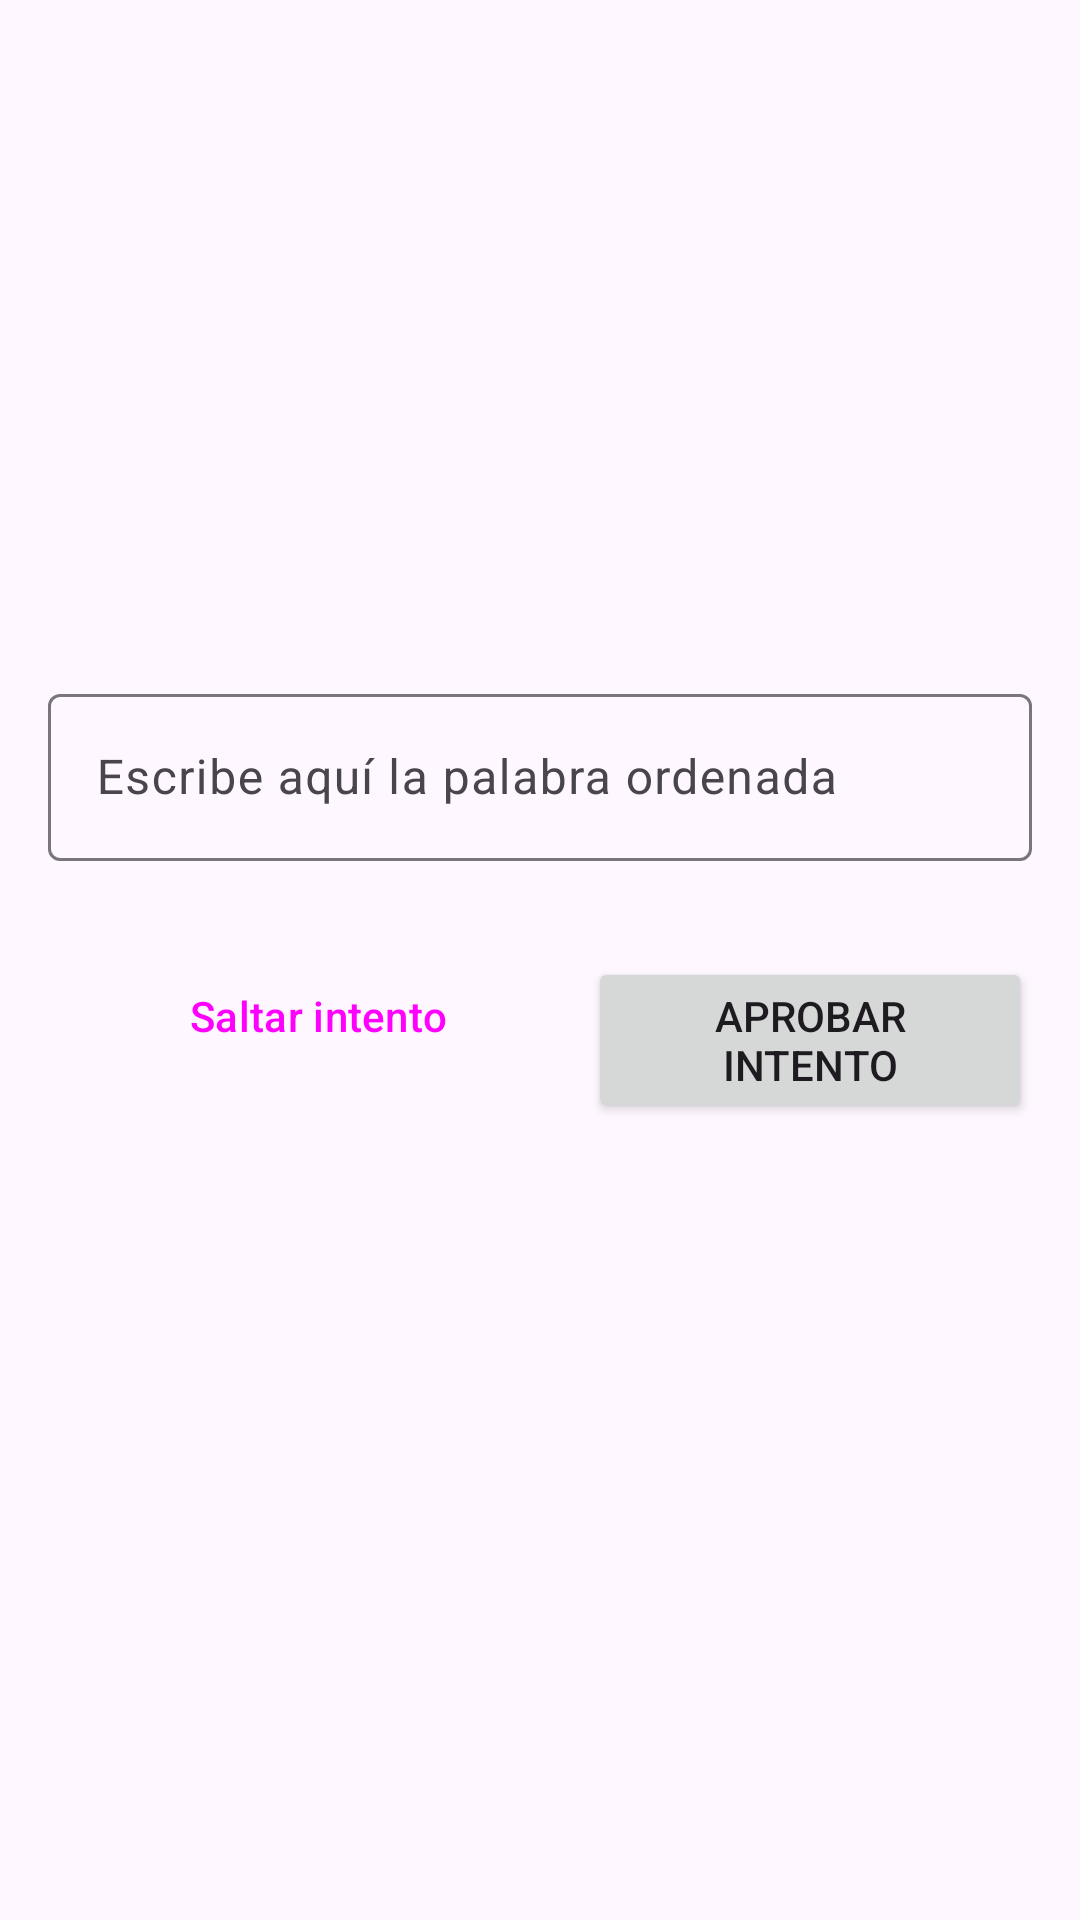

Here is an Android app screen rendered from its layout file. Give the layout XML and the strings, colors and styles it references.
<!-- AndroidManifest.xml: application theme Theme.EscuelaArcade -->
<!-- res/layout/game_fragment.xml -->
<?xml version="1.0" encoding="utf-8"?>
<layout xmlns:android="http://schemas.android.com/apk/res/android"
    xmlns:app="http://schemas.android.com/apk/res-auto"
    android:id="@+id/game_fragment"
    xmlns:tools="http://schemas.android.com/tools">

    <data>
        <variable
            name="gameViewModel"
            type="augusto.hernandez.escuelaarcade.coursegame.game.GameViewModel" />
        <variable
            name="appBinding"
            type="augusto.hernandez.escuelaarcade.coursegame.game.GameFragment" />
        <variable
            name="maxNoOfWords"
            type="int" />
    </data>

    <ScrollView
        android:layout_width="match_parent"
        android:layout_height="match_parent">

        <androidx.constraintlayout.widget.ConstraintLayout
            android:layout_width="match_parent"
            android:layout_height="wrap_content"
            android:padding="@dimen/default_padding">

            <Button
                android:id="@+id/skip"
                style="?attr/materialButtonOutlinedStyle"
                android:layout_width="0dp"
                android:layout_height="wrap_content"
                android:layout_marginStart="@dimen/default_padding"
                android:layout_marginEnd="@dimen/default_padding"
                android:text="@string/skip"
                android:onClick="@{()->appBinding.onSkipWord()}"
                app:layout_constraintBaseline_toBaselineOf="@id/submit"
                app:layout_constraintEnd_toStartOf="@id/submit"
                app:layout_constraintStart_toStartOf="parent" />

            <Button
                android:id="@+id/submit"
                android:layout_width="0dp"
                android:layout_height="wrap_content"
                android:layout_marginTop="@dimen/default_margin"
                android:text="@string/submit"
                app:layout_constraintEnd_toEndOf="parent"
                app:layout_constraintStart_toEndOf="@id/skip"
                android:onClick="@{()->appBinding.onSubmitWord()}"
                app:layout_constraintTop_toBottomOf="@id/textField" />

            <TextView
                android:id="@+id/textView_instructions"
                android:layout_width="wrap_content"
                android:layout_height="wrap_content"
                android:textSize="17sp"
                app:layout_constraintBottom_toTopOf="@id/textField"
                app:layout_constraintEnd_toEndOf="parent"
                app:layout_constraintStart_toStartOf="parent"
                app:layout_constraintTop_toBottomOf="@id/textView_unscrambled_word"
                tools:text="@string/instructions"/>

            <TextView
                android:id="@+id/textView_unscrambled_word"
                android:layout_width="wrap_content"
                android:layout_height="wrap_content"
                android:layout_marginTop="@dimen/default_margin"
                android:layout_marginBottom="@dimen/default_margin"
                android:textAppearance="@style/TextAppearance.MaterialComponents.Headline3"
                app:layout_constraintBottom_toTopOf="@id/textView_instructions"
                app:layout_constraintEnd_toEndOf="parent"
                app:layout_constraintStart_toStartOf="parent"
                app:layout_constraintTop_toBottomOf="@id/word_count"
                tools:text="Scramble word" />

            <TextView
                android:id="@+id/word_count"
                android:layout_width="wrap_content"
                android:layout_height="wrap_content"
                android:textAppearance="@style/TextAppearance.MaterialComponents.Headline6"
                app:layout_constraintBottom_toTopOf="@id/textView_unscrambled_word"
                app:layout_constraintStart_toStartOf="parent"
                app:layout_constraintTop_toTopOf="parent"
                tools:text="3 of 10 words" />

            <TextView
                android:id="@+id/score"
                android:layout_width="wrap_content"
                android:layout_height="wrap_content"
                android:textAllCaps="true"
                android:textAppearance="@style/TextAppearance.MaterialComponents.Headline6"
                app:layout_constraintEnd_toEndOf="parent"
                app:layout_constraintTop_toTopOf="parent"
                tools:text="Score: 20" />

            <com.google.android.material.textfield.TextInputLayout
                android:id="@+id/textField"
                style="@style/Widget.Unscramble.TextInputLayout.OutlinedBox"
                android:layout_width="0dp"
                android:layout_height="wrap_content"
                android:layout_marginTop="@dimen/default_margin"
                android:hint="@string/enter_your_word"
                app:errorIconDrawable="@drawable/ic_error"
                app:helperTextTextAppearance="@style/TextAppearance.MaterialComponents.Subtitle1"
                app:layout_constraintBottom_toTopOf="@id/submit"
                app:layout_constraintEnd_toEndOf="parent"
                app:layout_constraintStart_toStartOf="parent"
                app:layout_constraintTop_toBottomOf="@id/textView_instructions">

                <com.google.android.material.textfield.TextInputEditText
                    android:id="@+id/textInputEditText"
                    android:layout_width="match_parent"
                    android:layout_height="match_parent"
                    android:inputType="text|textNoSuggestions"
                    android:maxLines="1" />
            </com.google.android.material.textfield.TextInputLayout>

        </androidx.constraintlayout.widget.ConstraintLayout>
    </ScrollView>
</layout>
<!-- resources referenced by this layout -->
<resources>
  <dimen name="default_margin">32dp</dimen>
  <dimen name="default_padding">16dp</dimen>
  <string name="enter_your_word">Escribe aquí la palabra ordenada</string>
  <string name="instructions">Reordena la palabra que se muestra para poder ganar puntos y pasar. lee los detalles justo bajo de ella para poder decifrarla.</string>
  <string name="skip">Saltar intento</string>
  <string name="submit">Aprobar intento</string>
  <style name="Theme.EscuelaArcade" parent="Theme.Material3.DayNight.NoActionBar">
          
          <item name="colorPrimary">@color/purple_500</item>
          <item name="colorPrimaryVariant">@color/purple_700</item>
          <item name="colorOnPrimary">@color/white</item>
          
          <item name="colorSecondary">@color/teal_200</item>
          <item name="colorSecondaryVariant">@color/teal_700</item>
          <item name="colorOnSecondary">@color/black</item>
          
          <item name="android:statusBarColor">?attr/colorPrimaryVariant</item>
          
      </style>
  <!-- not gathered from this repository: default colours our renderer supplied (Android Studio template values) -->
  <color name="purple_500">#FF6200EE</color>
  <color name="purple_700">#FF3700B3</color>
  <color name="teal_200">#FF03DAC5</color>
  <color name="teal_700">#FF018786</color>
  <color name="black">#FF000000</color>
  <color name="white">#FFFFFFFF</color>
</resources>
